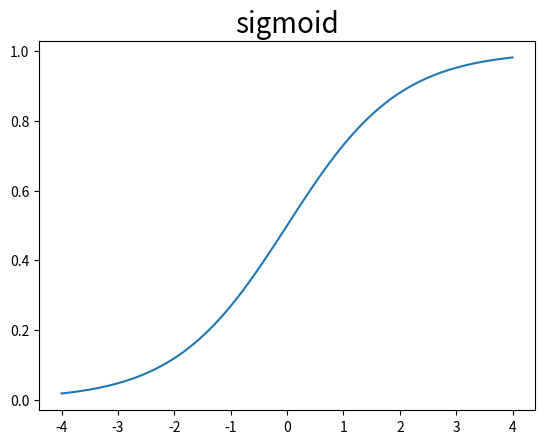
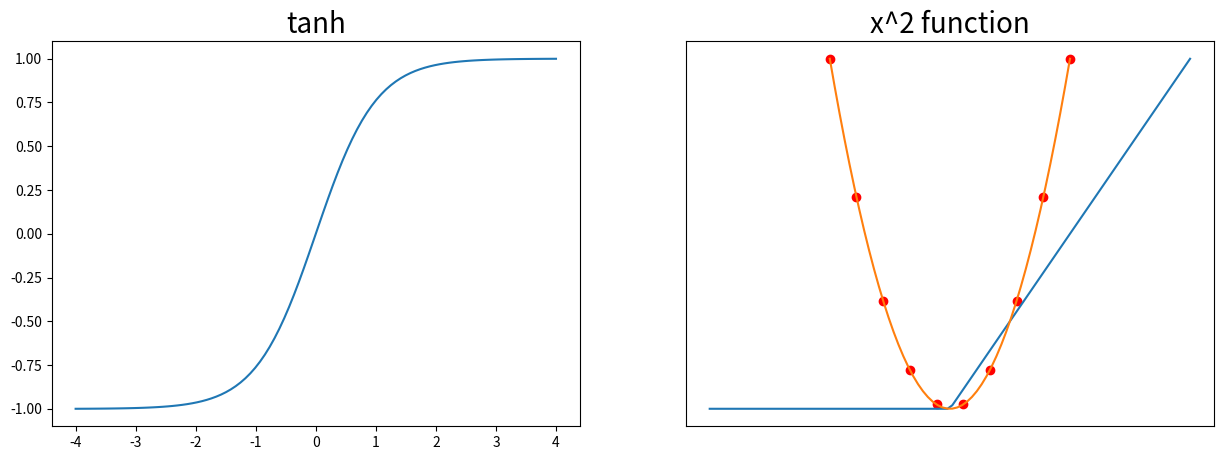
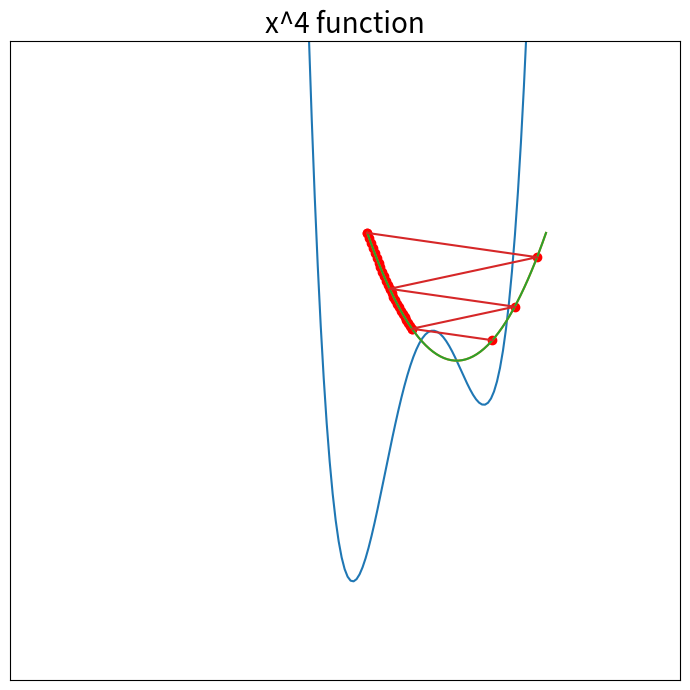

Source code (Python) for these figures, in order:
## 여러가지 활성화 함수

import numpy as np
import matplotlib.pyplot as plt
import math

# 시그모이드 함수
def sigmoid(x):
    return 1 / (1 + np.exp(-x))

# 하이퍼볼릭탄젠트 함수
def tanh(x):
    return list(map(lambda x : math.tanh(x), x))

# relu 함수
def relu(x):
    result = []
    for ele in x:
        if(ele <= 0):
            result.append(0)
        else:
            result.append(ele)
            
    return result
# 시그모이드 함수 그려보기
x = np.linspace(-4, 4, 100)
sig = sigmoid(x)

plt.plot(x, sig); plt.title('sigmoid', fontsize = 20)
plt.show()  

## 나머지 그래프도 그려보세요

x = np.linspace(-4, 4, 100)
tan_h = tanh(x)   
relu_d = relu(x)  

plt.figure(figsize = (15, 5))
plt.subplot(1, 2, 1)
plt.plot(x, tan_h); plt.title('tanh', fontsize = 20)
plt.subplot(1, 2, 2)
plt.plot(x, relu_d); plt.title('relu', fontsize = 20)

plt.show()  


## 경사하강법 그리기 2차 함수
x = np.linspace(-2, 2, 50)
x_square = [i ** 2 for i in x]

x_2 = np.linspace(-2, 2, 10)
dev_x = [i ** 2 for i in x_2]

plt.title('x^2 function', fontsize = 20)
plt.plot(x, x_square)
fig = plt.scatter(x_2, dev_x, color = 'red')
fig.axes.get_xaxis().set_visible(False)
fig.axes.get_yaxis().set_visible(False)
plt.show()


## 4차 함수
x = np.linspace(-10, 10, 300)
four_func = [(i)*(i - 1)*(i + 1)*(i + 3) for i in x]

fig = plt.figure(figsize = (7, 7))
plt.title('x^4 function', fontsize = 20)
plt.plot(x, four_func)
plt.xlim(-10, 5); plt.ylim(-10, 10)
frame1 = plt.gca()
frame1.axes.get_xaxis().set_visible(False)
frame1.axes.get_yaxis().set_visible(False)
plt.tight_layout()
plt.show()


## 학습률이 작은 경우
x = np.linspace(-2, 2, 50)
x_square = [i ** 2 for i in x]

x_2 = np.linspace(-2, -1, 25)
dev_x = [i ** 2 for i in x_2]

plt.plot(x, x_square)
fig = plt.scatter(x_2, dev_x, color = 'red')
fig.axes.get_xaxis().set_visible(False)
fig.axes.get_yaxis().set_visible(False)
plt.show()

## 학습률이 큰 경우
x = np.linspace(-2, 2, 50)
x_square = [i ** 2 for i in x]

x_2_a = np.linspace(-2, -1, 3)
x_2_b = np.linspace(0.8, 1.8, 3)
x_2 = np.concatenate((x_2_a, x_2_b))
dev_x = [i ** 2 for i in x_2]

a_list = []; b_list = []
for a, b in zip(x_2_a, x_2_b[::-1]):
    a_list.append(a)
    a_list.append(b)
    b_list.append(a ** 2)
    b_list.append(b ** 2)

plt.plot(x, x_square) # 함수를 그려주고,
fig = plt.scatter(x_2, dev_x, color = 'red') # 점을 그려주고,
plt.plot(a_list, b_list) # 선을 그립니다.
fig.axes.get_xaxis().set_visible(False)
fig.axes.get_yaxis().set_visible(False)
plt.show()
